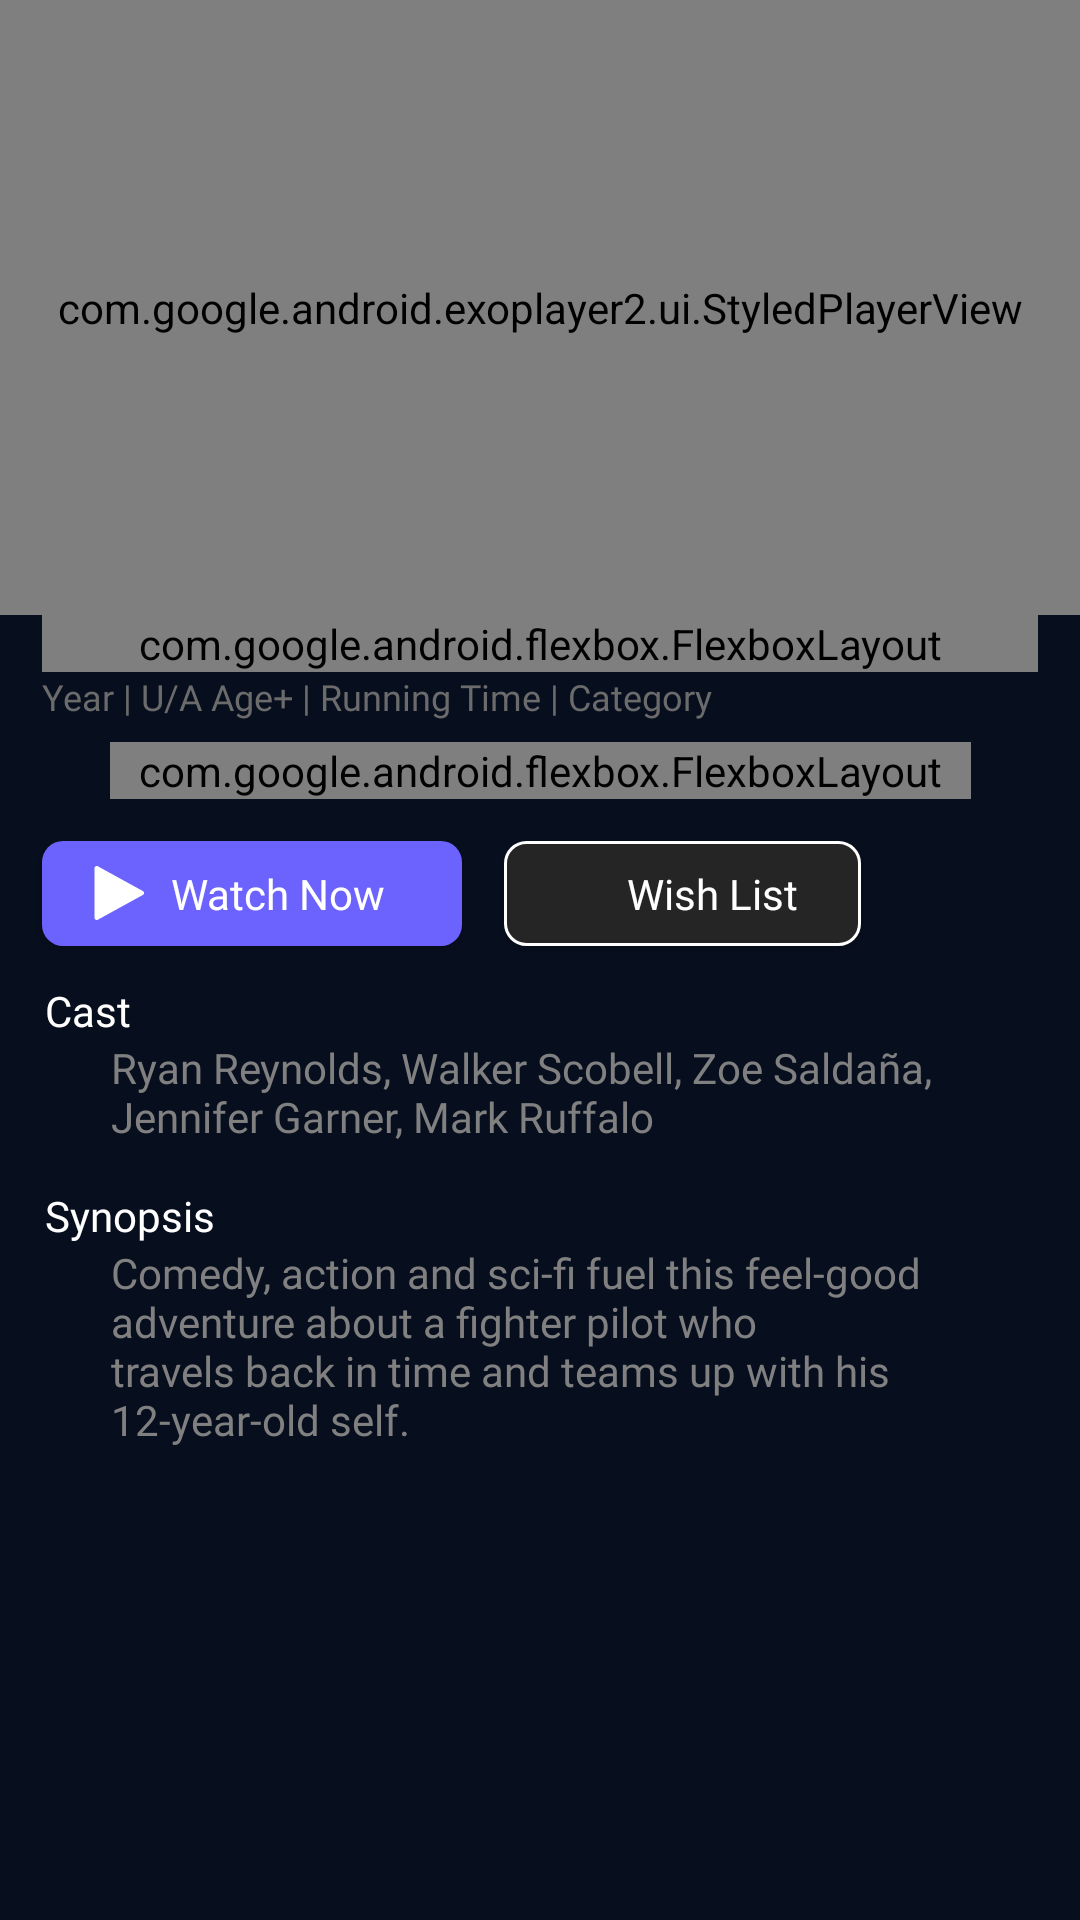

Write the Android layout XML for this screen, with the resource values it uses.
<!-- AndroidManifest.xml: application theme Theme.Second -->
<!-- res/layout/fragment_media_stream.xml -->
<?xml version="1.0" encoding="utf-8"?>
<androidx.core.widget.NestedScrollView xmlns:android="http://schemas.android.com/apk/res/android"
    xmlns:app="http://schemas.android.com/apk/res-auto"
    xmlns:tools="http://schemas.android.com/tools"
    android:layout_width="match_parent"
    android:layout_height="match_parent"
    android:clickable="true"
    android:focusable="true"
    android:background="#070E1E"
    tools:context=".MediaStreamFragment">

    <LinearLayout
        android:layout_width="match_parent"
        android:layout_height="match_parent"
        android:orientation="vertical"
        android:background="#070E1E">

        <com.google.android.exoplayer2.ui.StyledPlayerView
            android:id="@+id/videoPlayer"
            android:layout_width="match_parent"
            android:layout_height="@dimen/dp_205"
            app:controller_layout_id="@layout/exo_player_control_view"
            app:layout_constraintBottom_toTopOf="@+id/details"
            app:layout_constraintEnd_toEndOf="parent"
            android:background="@color/black"
            app:layout_constraintStart_toStartOf="parent"
            app:layout_constraintTop_toTopOf="parent"
            app:resize_mode="fit" />

        <androidx.constraintlayout.widget.ConstraintLayout
            android:id="@+id/details"
            android:layout_width="match_parent"
            android:layout_height="match_parent"
            app:layout_constraintTop_toBottomOf="@+id/videoPlayer">

           <com.google.android.flexbox.FlexboxLayout
               android:id="@+id/nameLikeLL"
               android:layout_width="0dp"
               android:layout_height="wrap_content"
               android:layout_marginStart="@dimen/dp_14"
               android:layout_marginEnd="@dimen/dp_14"
               app:flexDirection="row"
               app:justifyContent="space_between"
               app:alignItems="center"
               app:layout_constraintStart_toStartOf="parent"
               app:layout_constraintTop_toTopOf="parent"
               app:layout_constraintEnd_toEndOf="parent">

            <androidx.appcompat.widget.AppCompatTextView
                android:id="@+id/movieTitle"
                android:layout_width="@dimen/dp_230"
                android:layout_height="wrap_content"
                android:fontFamily="@font/montserrat"
                android:text="Movie Title"
                android:textColor="@color/white"
                android:textFontWeight="600"
                android:textSize="@dimen/sp_21"
                app:layout_constraintStart_toStartOf="parent"
                app:layout_constraintTop_toTopOf="parent" />

               <androidx.appcompat.widget.LinearLayoutCompat
                   android:layout_width="wrap_content"
                   android:layout_height="wrap_content">
                   <androidx.appcompat.widget.AppCompatImageView
                       android:id="@+id/shareBtn"
                       android:layout_width="@dimen/dp_18"
                       android:layout_height="@dimen/dp_16"
                       android:layout_marginEnd="@dimen/dp_10"
                       app:layout_constraintEnd_toEndOf="parent"
                       app:layout_constraintTop_toTopOf="parent"
                       app:srcCompat="@drawable/ic_share" />
            <androidx.appcompat.widget.AppCompatImageView
                android:id="@+id/heartImgVw"
                android:layout_width="@dimen/dp_18"
                android:layout_height="@dimen/dp_16"
                app:layout_constraintEnd_toEndOf="parent"
                app:layout_constraintTop_toTopOf="parent"
                app:srcCompat="@drawable/heart_unliked" />

               </androidx.appcompat.widget.LinearLayoutCompat>
           </com.google.android.flexbox.FlexboxLayout>


            <androidx.appcompat.widget.AppCompatTextView
                android:id="@+id/movieDetails"
                android:layout_width="wrap_content"
                android:layout_height="wrap_content"
                android:fontFamily="@font/montserrat"
                android:text="Year | U/A Age+ | Running Time | Category"
                android:textColor="#6B6B6B"
                android:textSize="@dimen/sp_12"
                app:layout_constraintStart_toStartOf="@+id/nameLikeLL"
                app:layout_constraintTop_toBottomOf="@id/nameLikeLL" />


            <com.google.android.flexbox.FlexboxLayout
                android:id="@+id/flexLayout"
                android:layout_width="@dimen/dp_287"
                android:layout_height="wrap_content"
                android:layout_marginTop="@dimen/dp_7"
                app:flexWrap="wrap"
                app:layout_constraintEnd_toEndOf="parent"
                app:layout_constraintStart_toStartOf="parent"
                app:layout_constraintTop_toBottomOf="@id/movieDetails">


            </com.google.android.flexbox.FlexboxLayout>


            <androidx.appcompat.widget.AppCompatButton
                android:id="@+id/watchNowBtn"
                android:layout_width="@dimen/dp_140"
                android:layout_height="@dimen/dp_35"
                android:layout_marginStart="@dimen/dp_14"
                android:layout_marginTop="@dimen/dp_14"
                android:background="@drawable/watch_now_background"
                android:drawableStart="@drawable/ic_play"
                android:drawablePadding="-17dp"
                android:fontFamily="@font/montserrat"
                android:paddingStart="17dp"
                android:text="Watch Now"
                android:textAllCaps="false"
                android:textColor="@color/white"
                android:textSize="@dimen/sp_14"
                app:layout_constraintStart_toStartOf="parent"
                app:layout_constraintTop_toBottomOf="@id/flexLayout" />

            <androidx.appcompat.widget.AppCompatButton
                android:id="@+id/wishListBtn"
                android:layout_width="@dimen/dp_119"
                android:layout_height="@dimen/dp_35"
                android:layout_marginTop="@dimen/dp_14"
                android:layout_marginStart="@dimen/dp_14"
                android:background="@drawable/add_to_wishlist_btn_bg"
                android:drawableStart="@drawable/ic_plus"
                android:drawablePadding="-20dp"
                android:fontFamily="@font/montserrat"
                android:paddingStart="20dp"
                android:text="Wish List"
                android:textAllCaps="false"
                android:textColor="@color/white"
                android:textSize="@dimen/sp_14"
                app:layout_constraintStart_toEndOf="@id/watchNowBtn"
                app:layout_constraintTop_toBottomOf="@id/flexLayout" />

            <androidx.appcompat.widget.AppCompatTextView
                android:id="@+id/castHeadingTxtVw"
                android:layout_width="wrap_content"
                android:layout_height="wrap_content"
                android:layout_marginStart="@dimen/dp_15"
                android:layout_marginTop="@dimen/dp_12"
                android:fontFamily="@font/montserrat"
                android:text="Cast"
                android:textColor="@color/white"
                android:textSize="@dimen/sp_14"
                app:layout_constraintStart_toStartOf="parent"
                app:layout_constraintTop_toBottomOf="@id/watchNowBtn" />

            <androidx.appcompat.widget.AppCompatTextView
                android:id="@+id/castTxtVw"
                android:layout_width="@dimen/dp_286"
                android:layout_height="wrap_content"
                android:layout_marginStart="@dimen/dp_15"
                android:layout_marginEnd="@dimen/dp_15"
                android:fontFamily="@font/montserrat"
                android:text="Ryan Reynolds, Walker Scobell, Zoe Saldaña, Jennifer Garner, Mark Ruffalo "
                android:textColor="#808080"
                app:layout_constraintEnd_toEndOf="parent"
                app:layout_constraintStart_toStartOf="parent"
                app:layout_constraintTop_toBottomOf="@+id/castHeadingTxtVw" />

            <androidx.appcompat.widget.AppCompatTextView
                android:id="@+id/synopsisHeadingTxtVw"
                android:layout_width="wrap_content"
                android:layout_height="wrap_content"
                android:layout_marginStart="@dimen/dp_15"
                android:layout_marginTop="@dimen/dp_14"
                android:fontFamily="@font/montserrat"
                android:text="Synopsis"
                android:textColor="@color/white"
                android:textSize="@dimen/sp_14"
                app:layout_constraintStart_toStartOf="parent"
                app:layout_constraintTop_toBottomOf="@id/castTxtVw" />

            <androidx.appcompat.widget.AppCompatTextView
                android:id="@+id/synopsisTxtVw"
                android:layout_width="@dimen/dp_286"
                android:layout_height="wrap_content"
                android:layout_marginStart="@dimen/dp_15"
                android:layout_marginEnd="@dimen/dp_15"
                android:fontFamily="@font/montserrat"
                android:text="Comedy, action and sci-fi fuel this feel-good adventure about a fighter pilot who travels back in time and teams up
with his 12-year-old self."
                android:textColor="#808080"
                app:layout_constraintEnd_toEndOf="parent"
                app:layout_constraintStart_toStartOf="parent"
                app:layout_constraintTop_toBottomOf="@+id/synopsisHeadingTxtVw" />

            <androidx.recyclerview.widget.RecyclerView
                android:id="@+id/recyclerView"
                android:layout_width="wrap_content"
                android:layout_height="wrap_content"
                android:layout_marginStart="@dimen/dp_14"
                android:layout_marginTop="@dimen/dp_11"
                android:clipToPadding="false"
                app:layout_constraintEnd_toEndOf="parent"
                app:layout_constraintStart_toStartOf="parent"
                app:layout_constraintTop_toBottomOf="@+id/synopsisTxtVw" />

        </androidx.constraintlayout.widget.ConstraintLayout>
    </LinearLayout>


</androidx.core.widget.NestedScrollView>
<!-- res/layout/exo_player_control_view.xml (included above) -->
<?xml version="1.0" encoding="utf-8"?>
<RelativeLayout xmlns:android="http://schemas.android.com/apk/res/android"
    android:layout_width="match_parent"
    android:layout_height="match_parent">


    <androidx.appcompat.widget.LinearLayoutCompat
        android:layout_width="wrap_content"
        android:layout_height="wrap_content"
        android:layout_centerInParent="true"
        android:gravity="center">

        <androidx.appcompat.widget.AppCompatImageView
            android:id="@id/exo_rew"
            android:layout_width="@dimen/dp_40"
            android:layout_height="@dimen/dp_40"
            android:src="@drawable/ic_baseline_replay_10_48" />

        <androidx.appcompat.widget.AppCompatImageView
            android:id="@id/exo_play_pause"
            style="@style/ExoStyledControls.Button.Center.PlayPause"
            android:layout_width="@dimen/dp_43"
            android:layout_height="@dimen/dp_43" />


        <androidx.appcompat.widget.AppCompatImageView
            android:id="@id/exo_ffwd"
            android:layout_width="@dimen/dp_40"
            android:layout_height="@dimen/dp_40"
            android:src="@drawable/ic_baseline_forward_10_48" />
    </androidx.appcompat.widget.LinearLayoutCompat>


    <LinearLayout
        android:layout_width="match_parent"
        android:layout_height="wrap_content"
        android:layout_alignParentBottom="true"
        android:gravity="center_vertical"
        android:padding="@dimen/dp_5">

        <TextView
            android:id="@id/exo_position"
            android:layout_width="wrap_content"
            android:layout_height="wrap_content"
            android:includeFontPadding="false"
            android:paddingLeft="4dp"
            android:paddingRight="4dp"
            android:textColor="#FFBEBEBE"
            android:textSize="14sp"
            android:textStyle="bold" />

        <com.google.android.exoplayer2.ui.DefaultTimeBar
            android:id="@id/exo_progress"
            android:layout_width="0dp"
            android:layout_height="26dp"
            android:layout_weight="1" />

        <TextView
            android:id="@id/exo_duration"
            android:layout_width="wrap_content"
            android:layout_height="wrap_content"
            android:includeFontPadding="false"
            android:paddingLeft="4dp"
            android:paddingRight="4dp"
            android:textColor="#FFBEBEBE"
            android:textSize="14sp"
            android:textStyle="bold" />

    </LinearLayout>

    <androidx.appcompat.widget.AppCompatImageView
        android:id="@+id/fullScreenBtn"
        android:layout_width="@dimen/dp_22"
        android:layout_height="@dimen/dp_22"
        android:layout_alignParentTop="true"
        android:layout_alignParentEnd="true"
        android:layout_marginTop="@dimen/dp_10"
        android:layout_marginEnd="@dimen/dp_10"
        android:src="@drawable/ic_baseline_fullscreen_48" />

    <androidx.appcompat.widget.AppCompatImageView
        android:id="@+id/fitZoomBtn"
        android:layout_width="@dimen/dp_17"
        android:layout_height="@dimen/dp_17"
        android:layout_alignParentStart="true"
        android:layout_alignParentTop="true"
        android:layout_marginStart="@dimen/dp_10"
        android:layout_marginTop="@dimen/dp_10"
        android:src="@drawable/ic_fit_to_screen"
        android:tint="@color/white" />
</RelativeLayout>
<!-- resources referenced by this layout -->
<resources>
  <dimen name="dp_10">10dp</dimen>
  <dimen name="dp_11">11dp</dimen>
  <dimen name="dp_119">119dp</dimen>
  <dimen name="dp_12">12dp</dimen>
  <dimen name="dp_14">14dp</dimen>
  <dimen name="dp_140">140dp</dimen>
  <dimen name="dp_15">15dp</dimen>
  <dimen name="dp_16">16dp</dimen>
  <dimen name="dp_17">17dp</dimen>
  <dimen name="dp_18">18dp</dimen>
  <dimen name="dp_205">205dp</dimen>
  <dimen name="dp_22">22dp</dimen>
  <dimen name="dp_230">230dp</dimen>
  <dimen name="dp_286">286dp</dimen>
  <dimen name="dp_287">287dp</dimen>
  <dimen name="dp_35">35dp</dimen>
  <dimen name="dp_40">40dp</dimen>
  <dimen name="dp_43">43dp</dimen>
  <dimen name="dp_5">5dp</dimen>
  <dimen name="dp_7">7dp</dimen>
  <dimen name="sp_12">12sp</dimen>
  <dimen name="sp_14">14sp</dimen>
  <dimen name="sp_21">21sp</dimen>
  <!-- drawable add_to_wishlist_btn_bg (drawable) -->
  <?xml version="1.0" encoding="utf-8"?>
  <selector xmlns:android="http://schemas.android.com/apk/res/android">
      <item android:state_enabled="true">
          <shape android:shape="rectangle">
              <solid android:color="#252525"/>
              <corners android:radius="@dimen/dp_7"/>
              <stroke android:color="@color/white" android:width="@dimen/dp_1"/>
          </shape>
      </item>
  </selector>
  <!-- drawable ic_fit_to_screen (drawable) -->
  <vector xmlns:android="http://schemas.android.com/apk/res/android"
      android:width="24dp"
      android:height="24dp"
      android:viewportWidth="24"
      android:viewportHeight="24">
    <path
        android:pathData="M16.5,12H18V6H12V7.5H16.5V12ZM6,18H12V16.5H7.5V12H6V18Z"
        android:fillColor="#000000"/>
    <path
        android:pathData="M19.5,21H4.5C4.102,21 3.721,20.841 3.44,20.56C3.159,20.279 3,19.898 3,19.5V4.5C3,4.102 3.159,3.721 3.44,3.44C3.721,3.159 4.102,3 4.5,3H19.5C19.898,3 20.279,3.159 20.56,3.44C20.841,3.721 21,4.102 21,4.5V19.5C21,19.898 20.841,20.279 20.56,20.56C20.279,20.841 19.898,21 19.5,21ZM4.5,4.5V19.5H19.501L19.5,4.5H4.5Z"
        android:fillColor="#000000"/>
  </vector>
  <!-- drawable ic_play (drawable) -->
  <vector xmlns:android="http://schemas.android.com/apk/res/android"
      android:width="17dp"
      android:height="18dp"
      android:viewportWidth="17"
      android:viewportHeight="18">
    <path
        android:pathData="M1.25,18C1.051,18 0.86,17.921 0.72,17.78C0.579,17.64 0.5,17.449 0.5,17.25V0.75C0.5,0.62 0.534,0.491 0.599,0.378C0.663,0.265 0.756,0.171 0.868,0.104C0.981,0.038 1.108,0.002 1.238,0C1.369,-0.002 1.497,0.03 1.612,0.093L16.611,8.343C16.729,8.408 16.827,8.503 16.895,8.618C16.964,8.734 17,8.866 17,9C17,9.134 16.964,9.266 16.895,9.381C16.827,9.497 16.729,9.592 16.611,9.657L1.612,17.907C1.501,17.968 1.376,18 1.25,18Z"
        android:fillColor="#ffffff"/>
  </vector>
  <!-- drawable ic_share (drawable) -->
  <vector xmlns:android="http://schemas.android.com/apk/res/android"
      android:width="18dp"
      android:height="15dp"
      android:viewportWidth="18"
      android:viewportHeight="15">
    <path
        android:pathData="M18,7L11,0V4C4,5 1,10 0,15C2.5,11.5 6,9.9 11,9.9V14L18,7Z"
        android:fillColor="#ffffff"/>
  </vector>
  <!-- drawable watch_now_background (drawable) -->
  <?xml version="1.0" encoding="utf-8"?>
  <selector xmlns:android="http://schemas.android.com/apk/res/android">
  <item android:state_enabled="true">
      <shape android:shape="rectangle">
          <solid android:color="#6C63FF"/>
          <corners android:radius="@dimen/dp_7"/>
      </shape>
  </item>
  </selector>
  <style name="Theme.Second" parent="Theme.AppCompat.Light.NoActionBar">
          
          <item name="colorPrimary">@color/purple_200</item>
          <item name="colorPrimaryDark">@color/purple_700</item>
          <item name="colorAccent">@color/teal_200</item>
          
          <item name="android:statusBarColor" tools:targetApi="l">#040913</item>
  
  
  
      </style>
  <dimen name="dp_1">1dp</dimen>
  <!-- not gathered from this repository: default colours our renderer supplied (Android Studio template values) -->
  <color name="purple_200">#FFBB86FC</color>
  <color name="purple_700">#FF3700B3</color>
  <color name="teal_200">#FF03DAC5</color>
  <color name="black">#FF000000</color>
  <color name="white">#FFFFFFFF</color>
</resources>
